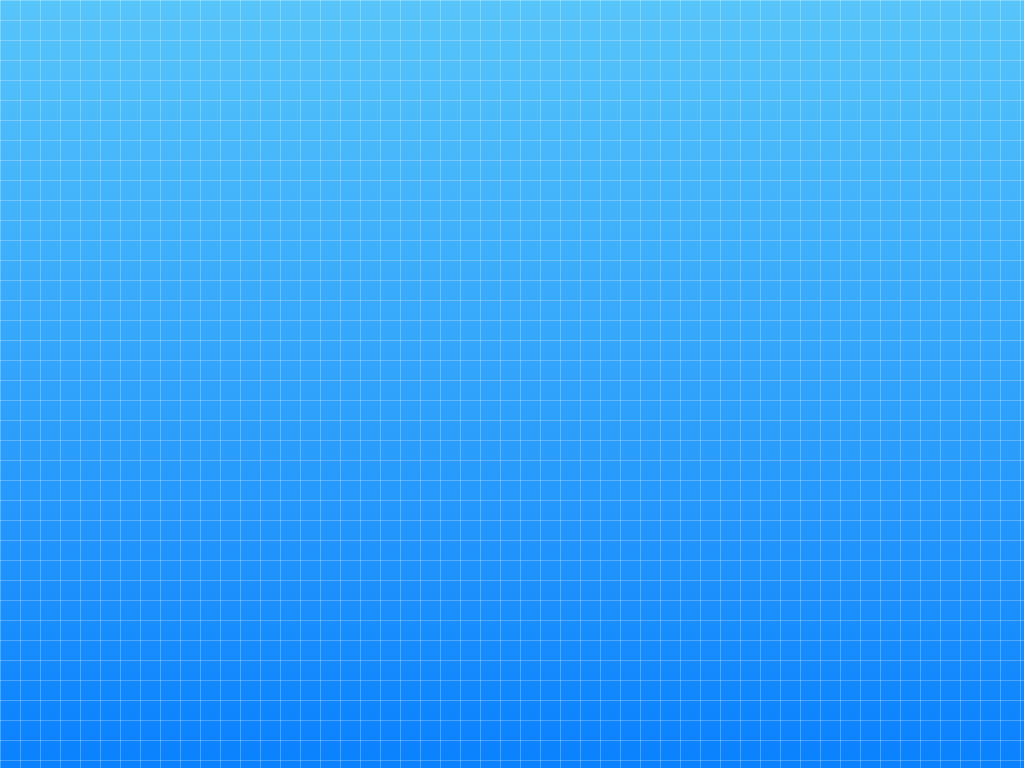

Recreate this image using only HTML and CSS.

<!DOCTYPE html>
<html>
  <head>
    <meta charset="utf-8">
    <meta http-equiv="X-UA-Compatible" content="IE=edge">
    <link rel="shortcut icon" href="http://rishi.juz4fun.com/rishi.png" type="image/x-icon"/>
    <title>Pure Css</title>
    <style type = "text/css">
    html,body{
    height:100%;
    width:100%;
    margin:0;
    padding:0;
    overflow:hidden;
    }
    html{
    background-color:#57c5fa;
    background:linear-gradient(#57c5fa,#0a81fe);
    }
    body:after{
    content:'';
    height:100%;
    width:100%;
    display:block;
    background-image:linear-gradient(90deg, rgba(255,255,255,.25) 1px, rgba(0,0,0,0) 1px), linear-gradient(0deg, rgba(255,255,255,.25) 1px, rgba(0,0,0,0) 1px);
    background-position:0px 1px;
    background-repeat:repeat;
    background-size:20px 20px;
    }
    </style>
  </head>
  <body>
  </body>
</html>